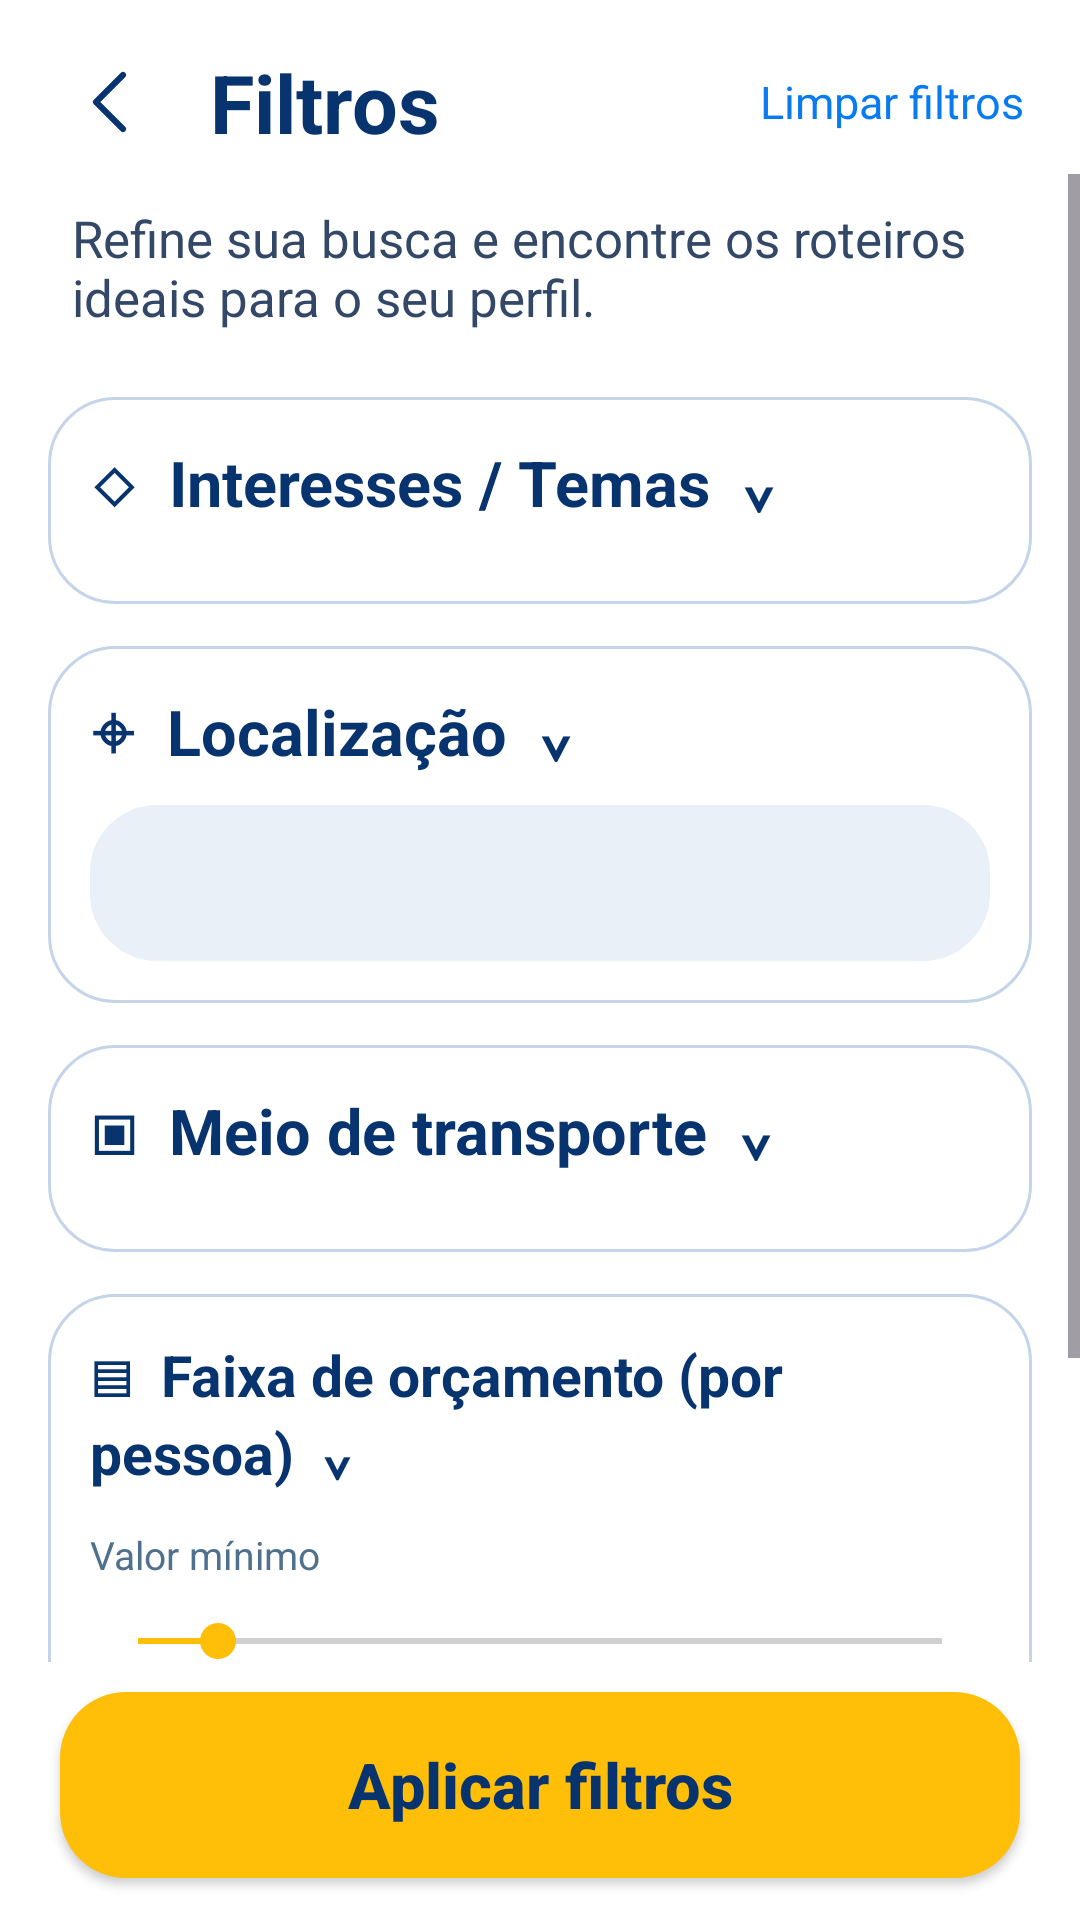

The Android layout XML behind this screen, and the referenced resources:
<!-- AndroidManifest.xml: application theme Theme.Salcity -->
<!-- res/layout/activity_filtros.xml -->
<?xml version="1.0" encoding="utf-8"?>
<LinearLayout xmlns:android="http://schemas.android.com/apk/res/android"
    android:layout_width="match_parent" android:layout_height="match_parent"
    android:background="#FFFFFF" android:orientation="vertical">

    <LinearLayout android:layout_width="match_parent" android:layout_height="wrap_content"
        android:orientation="horizontal" android:gravity="center_vertical"
        android:paddingStart="14dp" android:paddingEnd="14dp" android:paddingTop="10dp">
        <ImageButton android:id="@+id/btnVoltarFiltros" android:layout_width="48dp"
            android:layout_height="48dp" android:src="@drawable/ic_filtro_back"
            android:background="?attr/selectableItemBackgroundBorderless"
            android:contentDescription="Voltar" />
        <TextView android:layout_width="0dp" android:layout_height="wrap_content"
            android:layout_weight="1" android:layout_marginStart="8dp"
            android:text="Filtros" android:textColor="#07336E" android:textSize="27sp"
            android:textStyle="bold" />
        <TextView android:id="@+id/btnLimparFiltros" android:layout_width="wrap_content"
            android:layout_height="48dp" android:gravity="center"
            android:text="Limpar filtros" android:textColor="#087BF1"
            android:textSize="15sp" android:paddingHorizontal="5dp"
            android:clickable="true" android:focusable="true" />
    </LinearLayout>

    <ScrollView android:layout_width="match_parent" android:layout_height="0dp"
        android:layout_weight="1" android:fillViewport="false">
        <LinearLayout android:layout_width="match_parent" android:layout_height="wrap_content"
            android:orientation="vertical" android:paddingStart="16dp"
            android:paddingEnd="16dp" android:paddingBottom="20dp">
            <TextView android:layout_width="match_parent" android:layout_height="wrap_content"
                android:layout_marginTop="10dp" android:layout_marginBottom="22dp"
                android:paddingStart="8dp" android:paddingEnd="8dp"
                android:text="Refine sua busca e encontre os roteiros ideais para o seu perfil."
                android:textSize="17sp" android:textColor="#334766" />

            <LinearLayout android:layout_width="match_parent" android:layout_height="wrap_content"
                android:orientation="vertical" android:padding="14dp"
                android:background="@drawable/bg_sc_filter_card">
                <TextView android:id="@+id/tituloTemas" android:layout_width="match_parent"
                    android:layout_height="wrap_content" android:text="◇  Interesses / Temas  ⌄"
                    android:textColor="#07336E" android:textSize="21sp" android:textStyle="bold"
                    android:paddingBottom="12dp" />
                <LinearLayout android:id="@+id/grupoTemas" android:layout_width="match_parent"
                    android:layout_height="wrap_content" android:orientation="vertical" />
            </LinearLayout>

            <LinearLayout android:layout_width="match_parent" android:layout_height="wrap_content"
                android:layout_marginTop="14dp" android:orientation="vertical"
                android:padding="14dp" android:background="@drawable/bg_sc_filter_card">
                <TextView android:layout_width="match_parent" android:layout_height="wrap_content"
                    android:text="⌖  Localização  ⌄" android:textColor="#07336E"
                    android:textSize="21sp" android:textStyle="bold" android:paddingBottom="10dp" />
                <Spinner android:id="@+id/spinnerLocalizacao" android:layout_width="match_parent"
                    android:layout_height="52dp" android:background="@drawable/bg_sc_filter_chip_off"
                    android:paddingStart="14dp" android:paddingEnd="12dp"
                    android:contentDescription="Selecionar localização" />
            </LinearLayout>

            <LinearLayout android:layout_width="match_parent" android:layout_height="wrap_content"
                android:layout_marginTop="14dp" android:orientation="vertical"
                android:padding="14dp" android:background="@drawable/bg_sc_filter_card">
                <TextView android:layout_width="match_parent" android:layout_height="wrap_content"
                    android:text="▣  Meio de transporte  ⌄" android:textColor="#07336E"
                    android:textSize="21sp" android:textStyle="bold" android:paddingBottom="12dp" />
                <LinearLayout android:id="@+id/grupoTransportes" android:layout_width="match_parent"
                    android:layout_height="wrap_content" android:orientation="vertical" />
            </LinearLayout>

            <LinearLayout android:layout_width="match_parent" android:layout_height="wrap_content"
                android:layout_marginTop="14dp" android:orientation="vertical"
                android:padding="14dp" android:background="@drawable/bg_sc_filter_card">
                <TextView android:layout_width="match_parent" android:layout_height="wrap_content"
                    android:text="▤  Faixa de orçamento (por pessoa)  ⌄"
                    android:textColor="#07336E" android:textSize="19sp" android:textStyle="bold"
                    android:paddingBottom="12dp" />
                <TextView android:layout_width="match_parent" android:layout_height="wrap_content"
                    android:text="Valor mínimo" android:textSize="13sp" android:textColor="#50718D" />
                <SeekBar android:id="@+id/seekMinOrcamento" android:layout_width="match_parent"
                    android:layout_height="40dp" android:max="500" android:progress="50"
                    android:progressTint="#FFBE08" android:thumbTint="#FFBE08" />
                <TextView android:layout_width="match_parent" android:layout_height="wrap_content"
                    android:text="Valor máximo" android:textSize="13sp" android:textColor="#50718D" />
                <SeekBar android:id="@+id/seekMaxOrcamento" android:layout_width="match_parent"
                    android:layout_height="40dp" android:max="500" android:progress="200"
                    android:progressTint="#FFBE08" android:thumbTint="#FFBE08" />
                <LinearLayout android:layout_width="match_parent" android:layout_height="wrap_content"
                    android:orientation="horizontal" android:gravity="center_vertical">
                    <TextView android:id="@+id/txtMinOrcamento" android:layout_width="0dp"
                        android:layout_height="wrap_content" android:layout_weight="1"
                        android:text="R$ 50" android:textColor="#07336E" android:textSize="17sp" />
                    <TextView android:id="@+id/txtMaxOrcamento" android:layout_width="0dp"
                        android:layout_height="wrap_content" android:layout_weight="1"
                        android:gravity="end" android:text="R$ 200" android:textColor="#07336E"
                        android:textSize="17sp" />
                </LinearLayout>
            </LinearLayout>
        </LinearLayout>
    </ScrollView>

    <Button android:id="@+id/btnAplicarFiltros" android:layout_width="match_parent"
        android:layout_height="62dp" android:layout_marginStart="20dp"
        android:layout_marginEnd="20dp" android:layout_marginTop="10dp"
        android:layout_marginBottom="14dp" android:background="@drawable/bg_filtro_button"
        android:backgroundTint="@null" android:text="Aplicar filtros"
        android:textAllCaps="false" android:textColor="#07336E"
        android:textStyle="bold" android:textSize="21sp" />
</LinearLayout>
<!-- resources referenced by this layout -->
<resources>
  <!-- drawable bg_filtro_button (drawable) -->
  <?xml version="1.0" encoding="utf-8"?>
  <shape xmlns:android="http://schemas.android.com/apk/res/android">
      <solid android:color="#FFBE08"/>
      <corners android:radius="22dp"/>
      
  </shape>
  <!-- drawable bg_sc_filter_card (drawable) -->
  <?xml version="1.0" encoding="utf-8"?>
  <shape xmlns:android="http://schemas.android.com/apk/res/android" android:shape="rectangle">
      <solid android:color="#FFFFFF"/>
      <stroke android:width="1dp" android:color="#C5D5E9"/>
      <corners android:radius="22dp"/>
  </shape>
  <!-- drawable bg_sc_filter_chip_off (drawable) -->
  <?xml version="1.0" encoding="utf-8"?>
  <shape xmlns:android="http://schemas.android.com/apk/res/android" android:shape="rectangle">
      <solid android:color="#EAF0F7"/>
      <stroke android:width="1dp" android:color="#EAF0F7"/>
      <corners android:radius="22dp"/>
  </shape>
  <!-- drawable ic_filtro_back (drawable) -->
  <?xml version="1.0" encoding="utf-8"?>
  <vector xmlns:android="http://schemas.android.com/apk/res/android"
      android:width="24dp" android:height="24dp"
      android:viewportWidth="32" android:viewportHeight="32">
      <path android:pathData="M20,4 L8,16 L20,28"
          android:strokeColor="#07336E" android:strokeWidth="2.7"
          android:strokeLineCap="round" android:strokeLineJoin="round"
          android:fillColor="@android:color/transparent"/>
  </vector>
  <style name="Theme.Salcity" parent="Base.Theme.Salcity" />
  <style name="Base.Theme.Salcity" parent="Theme.Material3.DayNight.NoActionBar">
          
          
      </style>
</resources>
